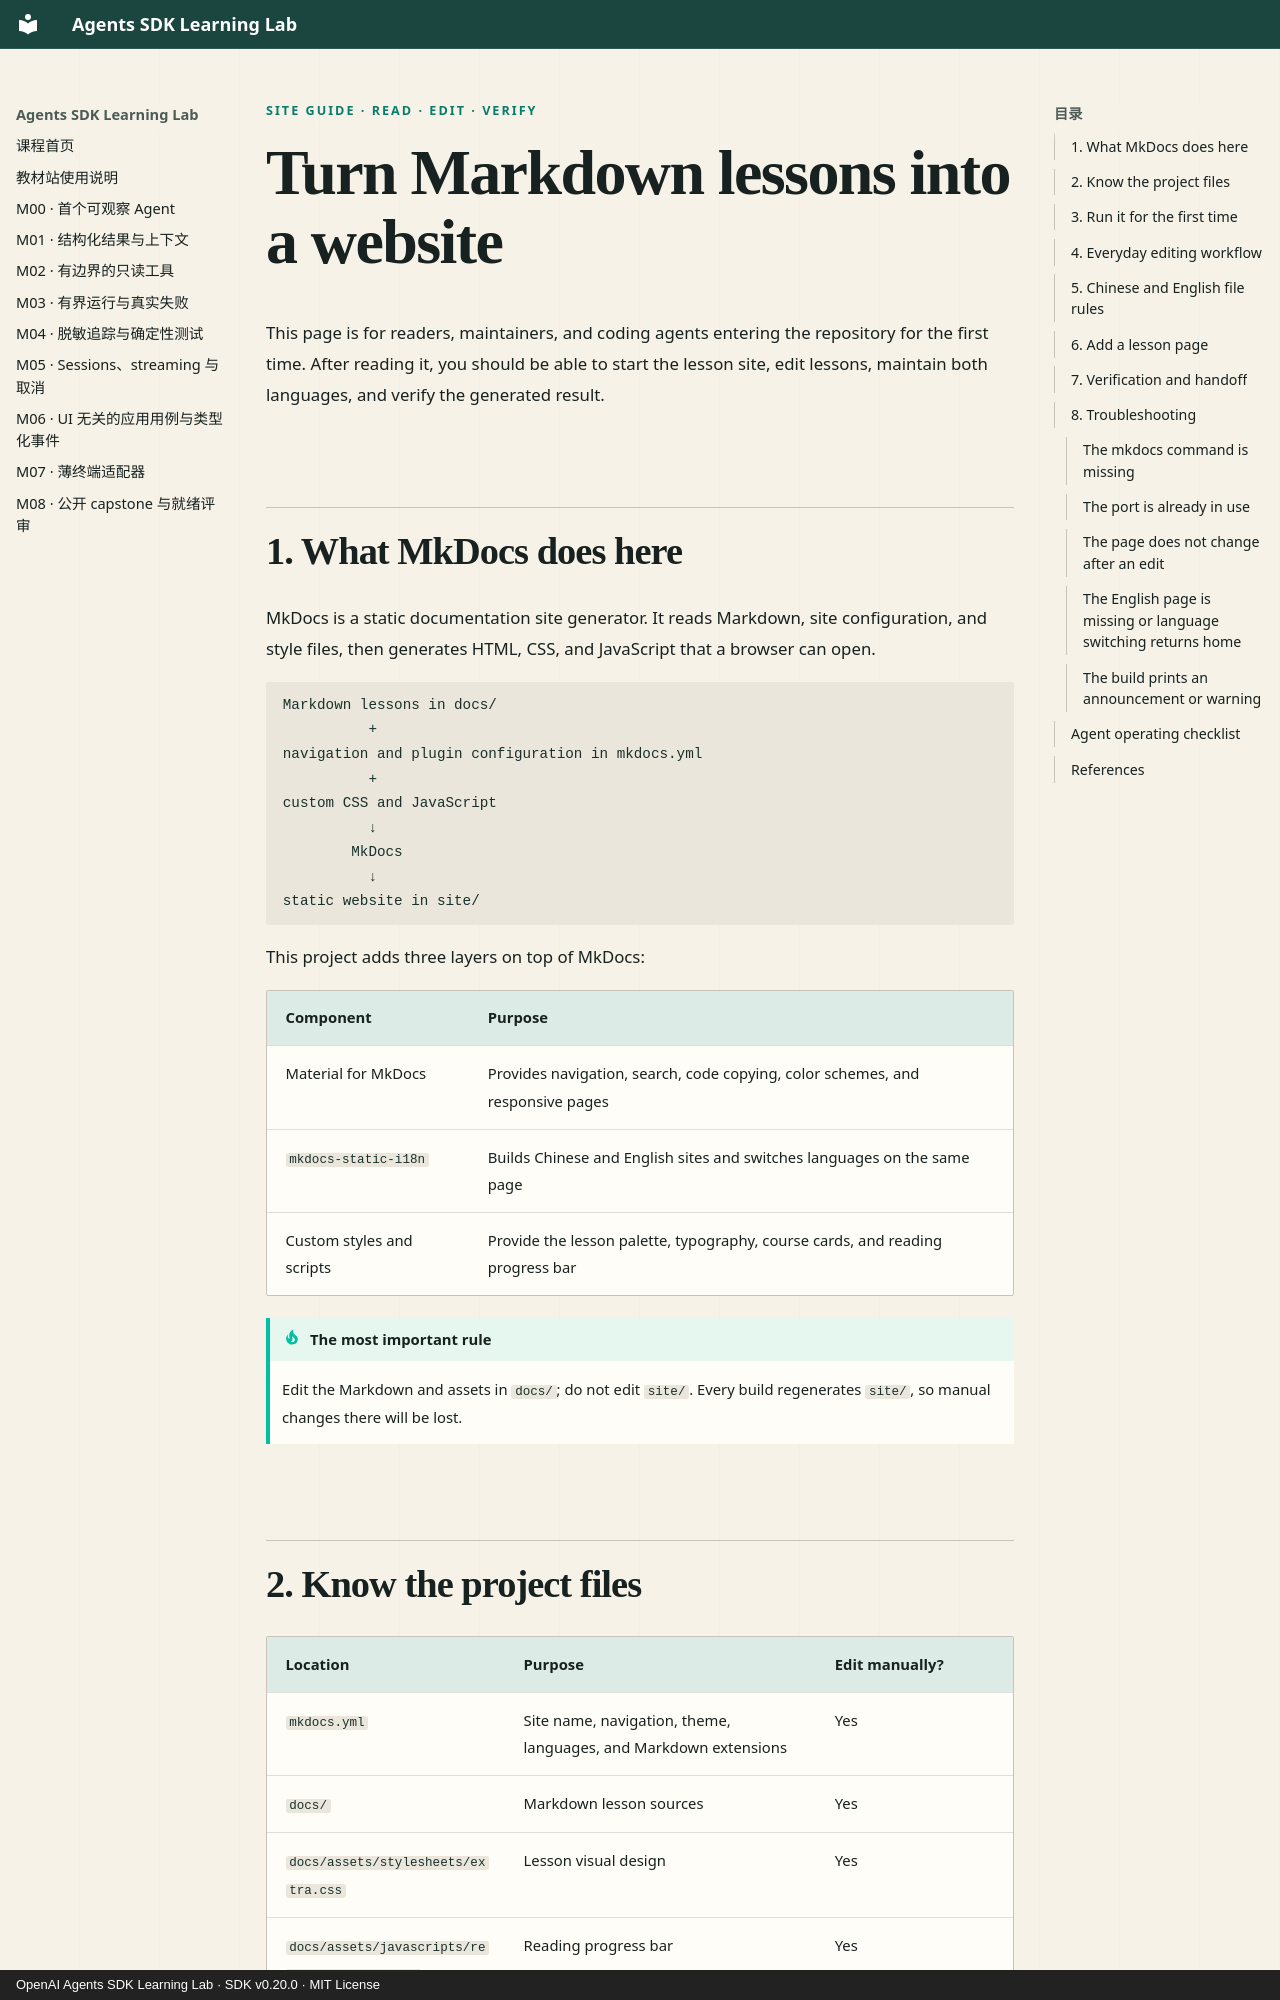

repository: M1racleShih/openai-agents-sdk-learning-lab · page: site-guide.en/index.html · generator: mkdocs · copyright: OpenAI Agents SDK Learning Lab · SDK v0.20.0 · MIT License

---
title: Lesson site guide
description: How to run, edit, verify, and hand off this project's MkDocs lesson site.
---

<p class="lesson-kicker">SITE GUIDE · READ · EDIT · VERIFY</p>

# Turn Markdown lessons into a website

This page is for readers, maintainers, and coding agents entering the repository for the first
time. After reading it, you should be able to start the lesson site, edit lessons, maintain both
languages, and verify the generated result.

## 1. What MkDocs does here

MkDocs is a static documentation site generator. It reads Markdown, site configuration, and style
files, then generates HTML, CSS, and JavaScript that a browser can open.

```text
Markdown lessons in docs/
          +
navigation and plugin configuration in mkdocs.yml
          +
custom CSS and JavaScript
          ↓
        MkDocs
          ↓
static website in site/
```

This project adds three layers on top of MkDocs:

| Component | Purpose |
| --- | --- |
| Material for MkDocs | Provides navigation, search, code copying, color schemes, and responsive pages |
| `mkdocs-static-i18n` | Builds Chinese and English sites and switches languages on the same page |
| Custom styles and scripts | Provide the lesson palette, typography, course cards, and reading progress bar |

!!! tip "The most important rule"

    Edit the Markdown and assets in `docs/`; do not edit `site/`. Every build regenerates `site/`,
    so manual changes there will be lost.
